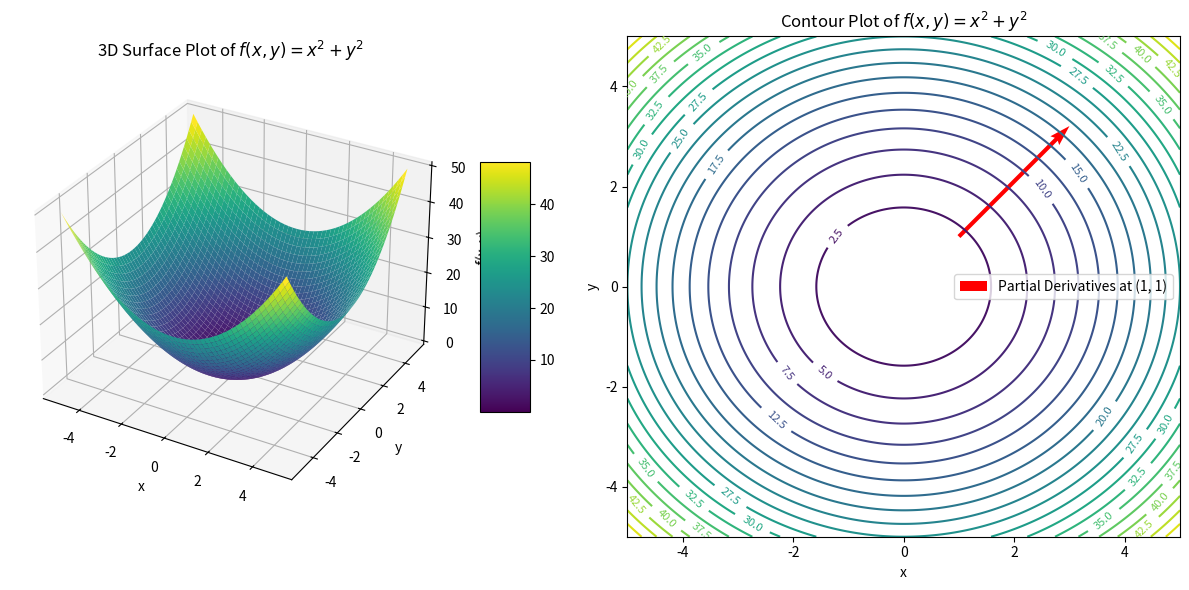

Write the Python code that produced this figure.
# 文件名: quadratic_function_visualization.py
"""
1. 定义了一个二次函数 f(x, y) = x^2 + y^2。
2. 使用 NumPy 生成了用于绘图的数据点。
3. 创建了一个包含两个子图的图形:
   - 左侧是函数的3D表面图。
   - 右侧是函数的等高线图。
4. 在等高线图上,在点(1, 1)处绘制了偏导数的方向。
5. 最后调整了布局并显示图形。

这个可视化有助于理解二次函数在二维平面上的形状和性质,特别是通过等高线图和偏导数方向,可以直观地看到函数在不同点的变化趋势。
"""
import numpy as np
import matplotlib.pyplot as plt
from mpl_toolkits.mplot3d import Axes3D

# 定义二次函数
def f(x, y):
    return x**2 + y**2

# 生成数据点
x = np.linspace(-5, 5, 400)
y = np.linspace(-5, 5, 400)
X, Y = np.meshgrid(x, y)
Z = f(X, Y)

# 创建图形对象
fig = plt.figure(figsize=(12, 6))

# 绘制3D图
ax1 = fig.add_subplot(121, projection='3d')
surf = ax1.plot_surface(X, Y, Z, cmap='viridis', edgecolor='none')
ax1.set_title('3D Surface Plot of $f(x, y) = x^2 + y^2$')
ax1.set_xlabel('x')
ax1.set_ylabel('y')
ax1.set_zlabel('f(x, y)')
fig.colorbar(surf, shrink=0.5, aspect=5)

# 绘制等高线图
ax2 = fig.add_subplot(122)
contour = ax2.contour(X, Y, Z, 20, cmap='viridis')
ax2.clabel(contour, inline=True, fontsize=8)
ax2.set_title('Contour Plot of $f(x, y) = x^2 + y^2$')
ax2.set_xlabel('x')
ax2.set_ylabel('y')

# 在点 (1, 1) 处绘制偏导数方向
x0, y0 = 1, 1
df_dx = 2 * x0  # x 方向的偏导数
df_dy = 2 * y0  # y 方向的偏导数
ax2.quiver(x0, y0, df_dx, df_dy, color='red', scale=10, label='Partial Derivatives at (1, 1)')
ax2.legend()

# 调整布局并显示图形
plt.tight_layout()
plt.show()
